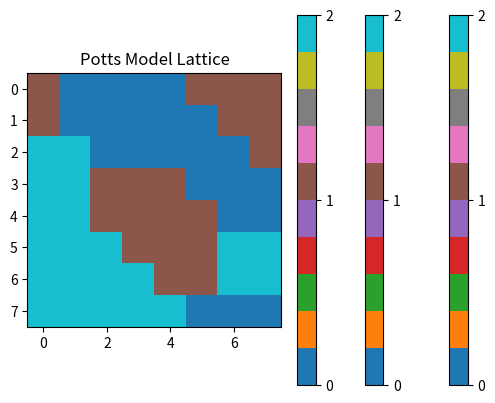
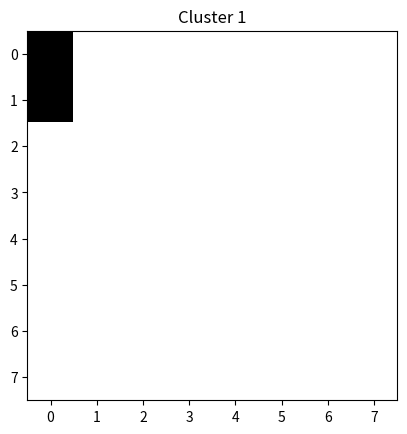
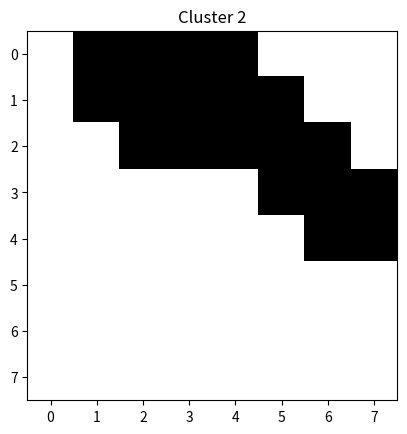
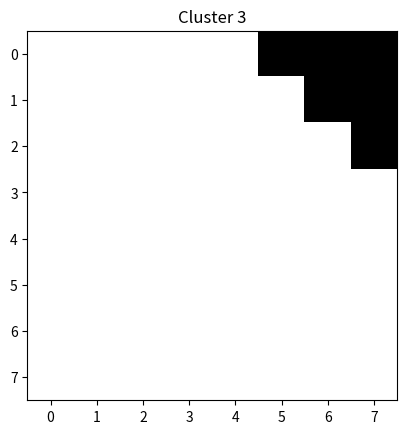
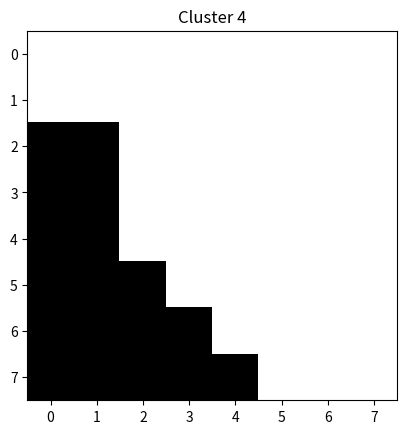
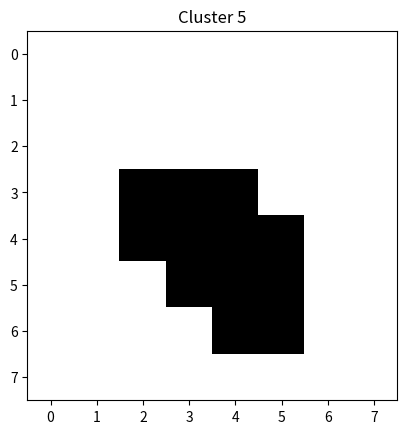
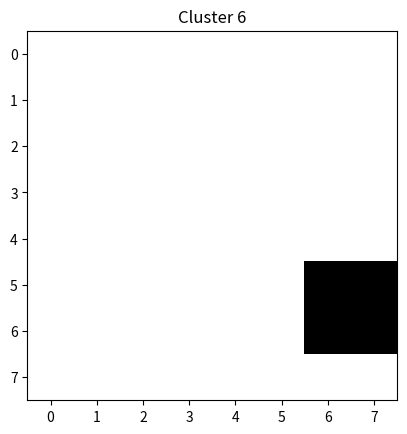
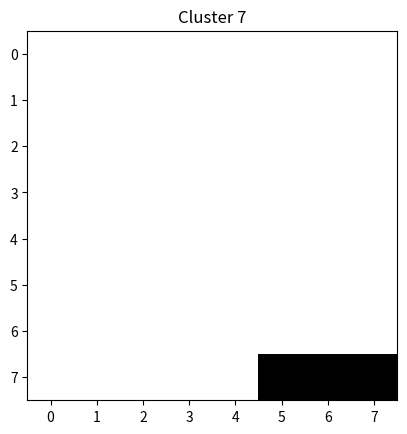

These charts were generated, in order, by the following Python code:
import random
import numpy as np
import matplotlib.pyplot as plt

N = 10  # Size of the lattice
q = 3  # Number of spin states
num_steps = 1000  # Number of simulation steps

# Initialize the lattice
states = np.array([[random.randint(0, q-1) for _ in range(N)] for _ in range(N)])
# Plotting the lattice configuration
plt.imshow(states, cmap='tab10')
plt.colorbar(ticks=range(q))
plt.title("Potts Model Lattice")
plt.show()


for step in range(num_steps):
    print(step)
    for ni in range(1,N-1):
        for nj in range(1,N-1):
            current_sate = states[ni][nj]
            a = current_sate == states[ni-1][nj+0]
            b = current_sate == states[ni-1][nj-1]
            c = current_sate == states[ni+0][nj-1]
            d = current_sate == states[ni+1][nj-1]
            e = current_sate == states[ni+1][nj+0]
            f = current_sate == states[ni+1][nj+1]
            g = current_sate == states[ni+0][nj+1]
            h = current_sate == states[ni-0][nj+1]
            e0 = 1*a+1*b+1*c+1*d+1*e+1*f+1*g+1*h
            new_state = random.randint(0, q-1)
            a = new_state == states[ni-1][nj+0]
            b = new_state == states[ni-1][nj-1]
            c = new_state == states[ni+0][nj-1]
            d = new_state == states[ni+1][nj-1]
            e = new_state == states[ni+1][nj+0]
            f = new_state == states[ni+1][nj+1]
            g = new_state == states[ni+0][nj+1]
            h = new_state == states[ni-0][nj+1]
            e1 = 1*a+1*b+1*c+1*d+1*e+1*f+1*g+1*h
            if e0-e1 < 0.0:
                states[ni][nj] = new_state

# Plotting the lattice configuration
plt.imshow(states, cmap='tab10')
plt.colorbar(ticks=range(q))
plt.title("Potts Model Lattice")
plt.show()

states = states[1:-1, 1:-1]

# Plotting the lattice configuration
plt.imshow(states, cmap='tab10')
plt.colorbar(ticks=range(q))
plt.title("Potts Model Lattice")
plt.show()



N = states.shape[0]
visited = np.zeros_like(states, dtype=bool)
clusters = []

for i in range(N):
    for j in range(N):
        if visited[i, j]:
            continue
        
        cluster_label = states[i, j]
        cluster = []
        stack = [(i, j)]
        
        while stack:
            x, y = stack.pop()
            
            if visited[x, y] or states[x, y] != cluster_label:
                continue
            
            visited[x, y] = True
            cluster.append((x, y))
            
            if x > 0:
                stack.append((x - 1, y))
            if x < N - 1:
                stack.append((x + 1, y))
            if y > 0:
                stack.append((x, y - 1))
            if y < N - 1:
                stack.append((x, y + 1))
        
        clusters.append(cluster)

# Plot each cluster
for i, cluster in enumerate(clusters):
    plt.figure()
    cluster_array = np.zeros_like(states)
    for cell in cluster:
        cluster_array[cell] = 1
    plt.imshow(cluster_array, cmap='binary')
    plt.title(f"Cluster {i+1}")
    plt.show()